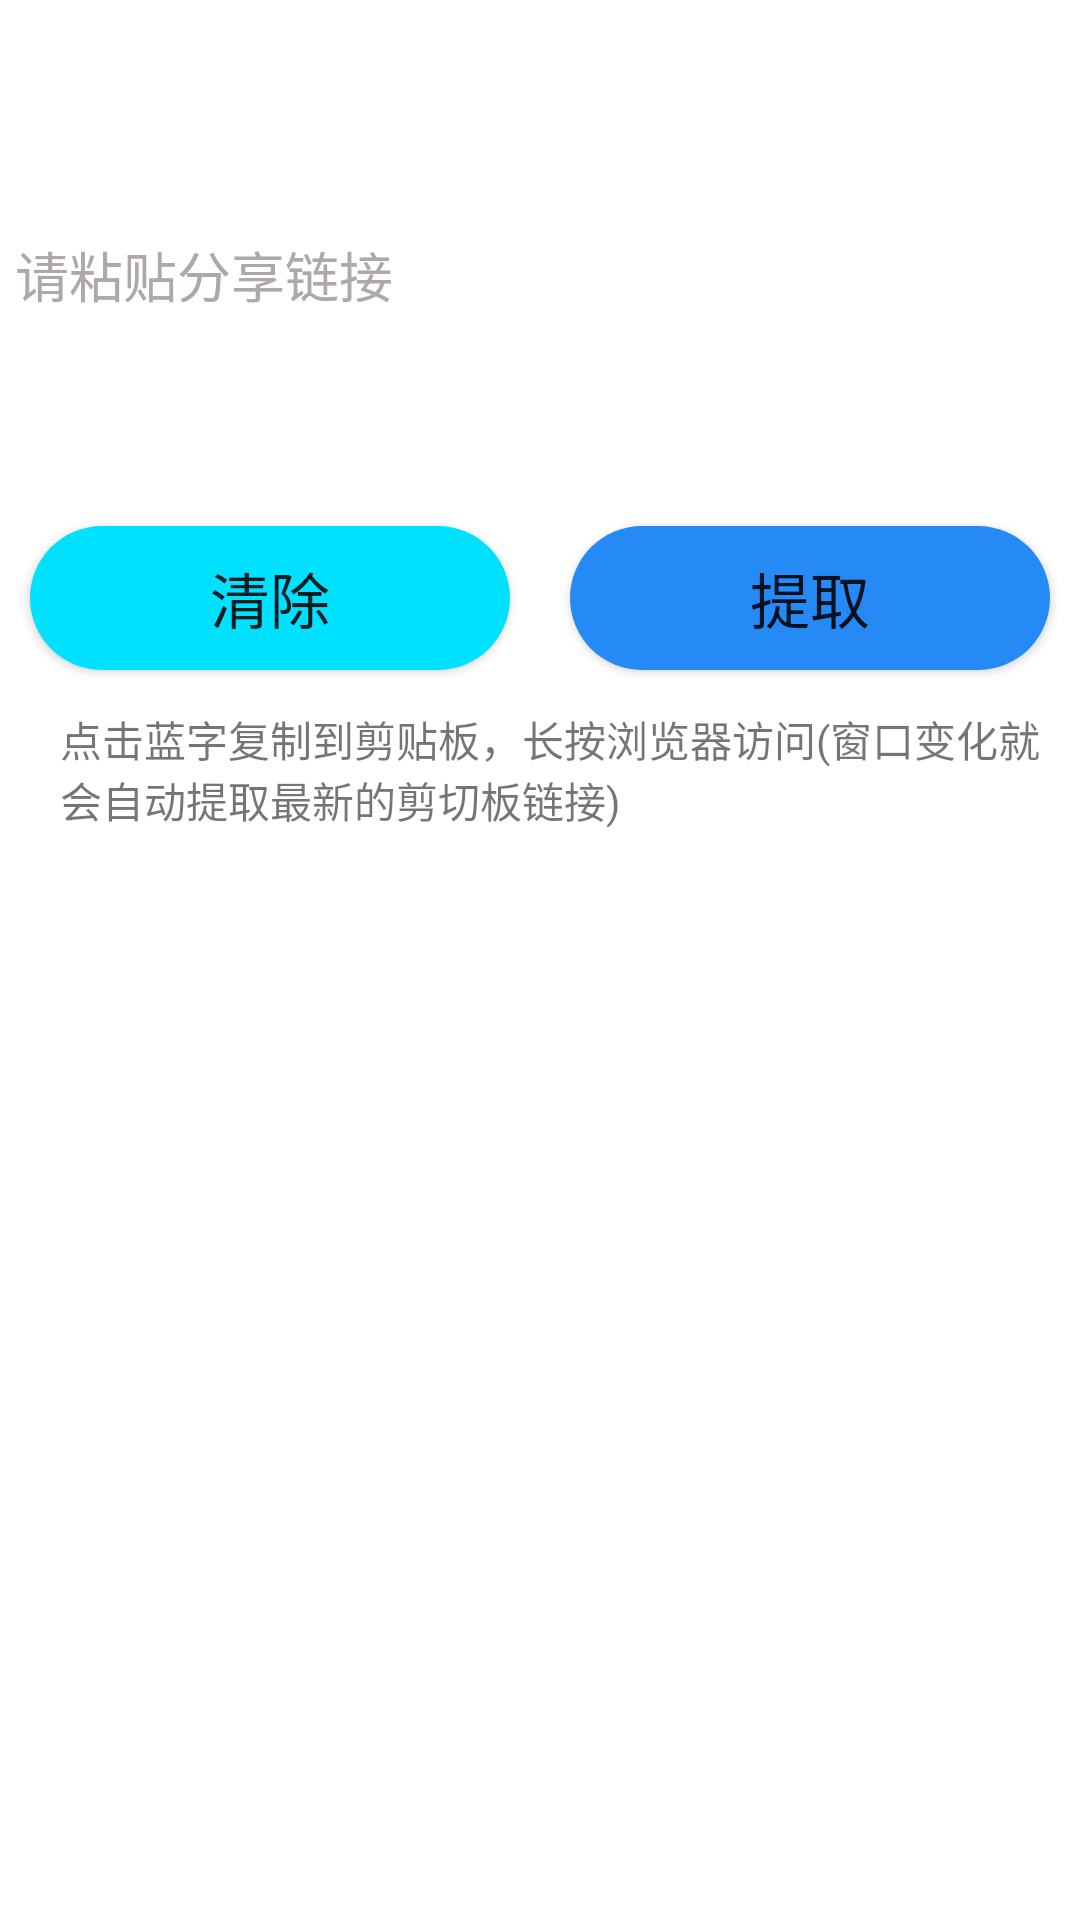

The Android layout XML behind this screen, and the referenced resources:
<!-- AndroidManifest.xml: application theme Theme.链接提取器 -->
<!-- res/layout/activity_main.xml -->
<?xml version="1.0" encoding="utf-8"?>
<LinearLayout xmlns:android="http://schemas.android.com/apk/res/android"
    xmlns:app="http://schemas.android.com/apk/res-auto"
    android:layout_width="match_parent"
    android:layout_height="match_parent"
    android:fitsSystemWindows="true"
    android:orientation="vertical">

    <EditText
        android:id="@+id/ShareLinkText"
        android:layout_width="match_parent"
        android:layout_height="143dp"
        android:minLines="5"
        android:layout_marginTop="20dp"
        android:layout_marginStart="5dp"
        android:layout_marginEnd="5dp"
        android:background="@drawable/edit_text_shape"
        android:textColor="#000000"
        android:hint="@string/et_Hint"
        android:textColorHint="#AEA8A8"/>

    <LinearLayout
        android:layout_width="match_parent"
        android:layout_height="wrap_content"
        android:fitsSystemWindows="true"
        android:orientation="horizontal">

        <Button
            android:id="@+id/clear_text"
            android:layout_width="0dp"
            android:layout_height="wrap_content"
            android:layout_gravity="center"
            android:layout_marginStart="10dp"
            android:layout_marginTop="10dp"
            android:layout_marginEnd="10dp"
            android:layout_marginBottom="5dp"
            android:background="@drawable/shape"
            android:gravity="center"
            android:layout_weight="1"
            android:text="@string/clear_text"
            android:textSize="20sp"
            app:backgroundTint="#00E1FF" />

        <Button
            android:id="@+id/parse_ShareLinkText"
            android:layout_width="0dp"
            android:layout_height="wrap_content"
            android:layout_gravity="center"
            android:layout_marginStart="10dp"
            android:layout_marginTop="10dp"
            android:layout_marginEnd="10dp"
            android:layout_marginBottom="5dp"
            android:background="@drawable/shape"
            android:gravity="center"
            android:layout_weight="1"
            android:text="@string/parse_ShareLinkText"
            android:textSize="20sp"
            app:backgroundTint="#258AF6" />

    </LinearLayout>

    <TextView
        android:layout_width="wrap_content"
        android:layout_height="wrap_content"
        android:layout_marginTop="10dp"
        android:layout_marginStart="20dp"
        android:layout_marginEnd="10dp"
        android:textSize="14sp"
        android:text="@string/tip"
        />

    <ScrollView
        android:layout_width="match_parent"
        android:layout_height="110dp"
        android:layout_marginStart="10dp"
        android:layout_marginTop="5dp"
        android:layout_marginEnd="10dp">

        <TextView
            android:id="@+id/parse_result"
            android:layout_width="wrap_content"
            android:layout_height="wrap_content"
            android:layout_marginStart="5dp"
            android:layout_marginEnd="5dp"
            android:layout_marginBottom="5dp"
            android:textColor="#186DFF"
            android:textSize="20sp"
            />
    </ScrollView>





</LinearLayout>
<!-- resources referenced by this layout -->
<resources>
  <!-- drawable shape (drawable-v24) -->
  <?xml version="1.0" encoding="UTF-8"?>
  <shape
      xmlns:android="http://schemas.android.com/apk/res/android"
      android:shape="rectangle">
      
      <solid android:color="#6AFC60" />
      
      
      <corners android:radius="60dip" />
  
      
      <padding
          android:left="5dp"
          android:top="5dp"
          android:right="5dp"
          android:bottom="5dp"
          />
  </shape>
  <string name="clear_text">清除</string>
  <string name="et_Hint">请粘贴分享链接</string>
  <string name="parse_ShareLinkText">提取</string>
  <string name="tip">点击蓝字复制到剪贴板，长按浏览器访问(窗口变化就会自动提取最新的剪切板链接)</string>
  <style name="Theme.链接提取器" parent="Theme.MaterialComponents.DayNight.DarkActionBar">
          
          <item name="colorPrimary">#49B0FF</item>
          <item name="colorPrimaryVariant">#186DFF</item>
          <item name="colorOnPrimary">@color/white</item>
          
          <item name="colorSecondary">#005DFD</item>
          <item name="colorSecondaryVariant">@color/teal_700</item>
          <item name="colorOnSecondary">@color/black</item>
          
          <item name="android:statusBarColor" tools:targetApi="l">?attr/colorPrimaryVariant</item>
          
      </style>
  <!-- not gathered from this repository: default colours our renderer supplied (Android Studio template values) -->
  <color name="teal_700">#FF018786</color>
  <color name="black">#FF000000</color>
  <color name="white">#FFFFFFFF</color>
</resources>
